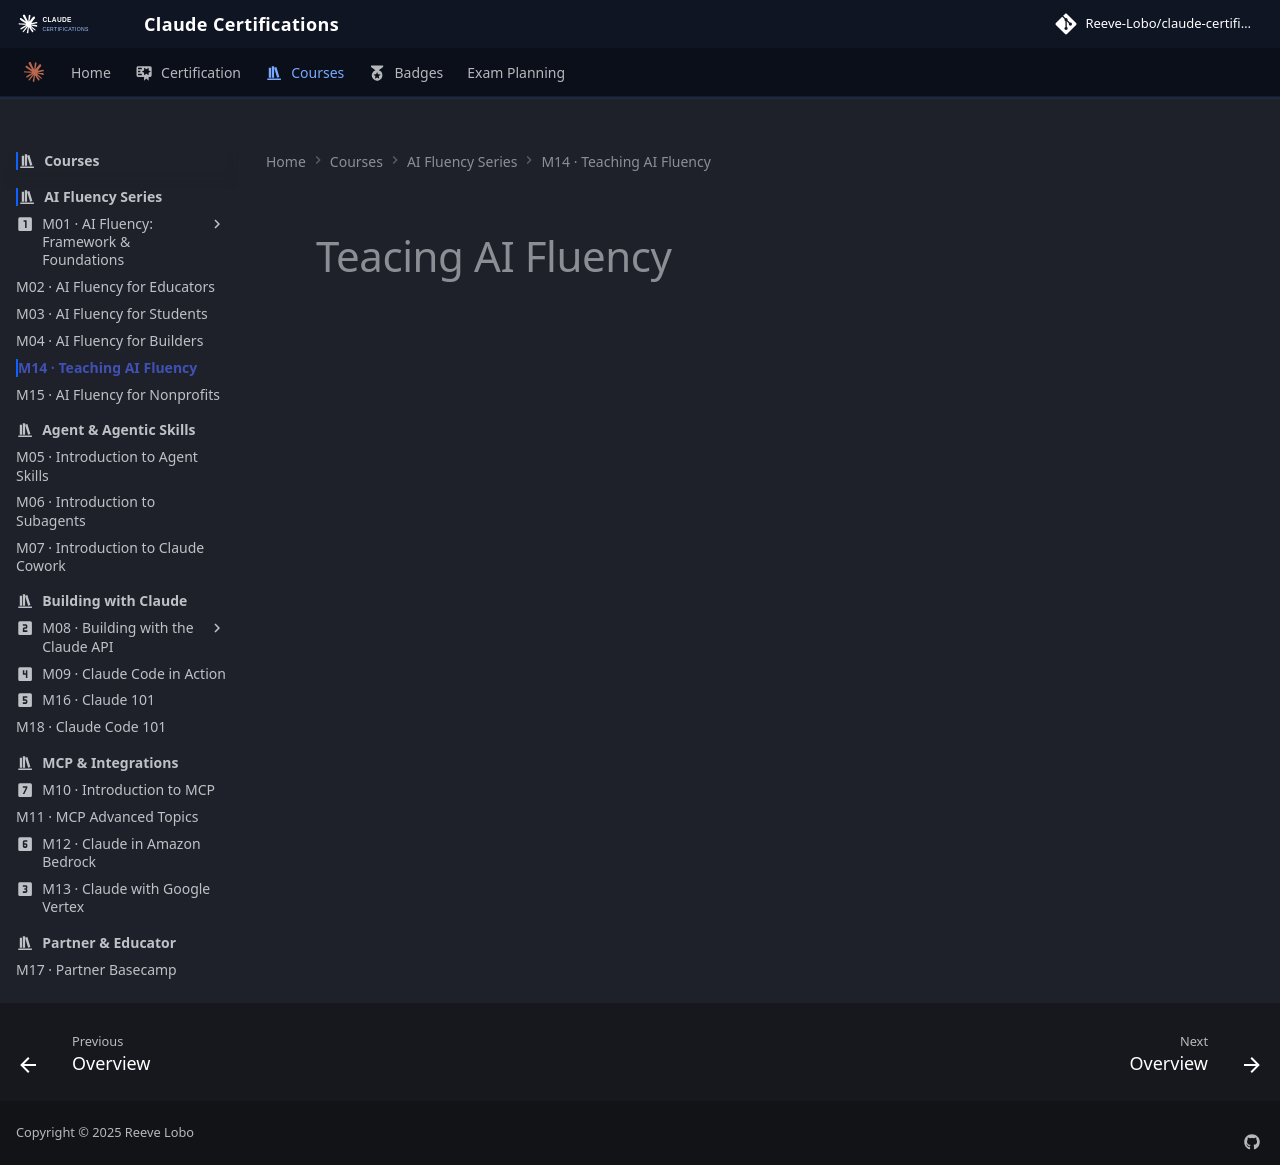

repository: reevelobo/anthropic-certified · page: modules/m14_teacing_ai_fluency/index.html · generator: mkdocs

# Teacing AI Fluency
